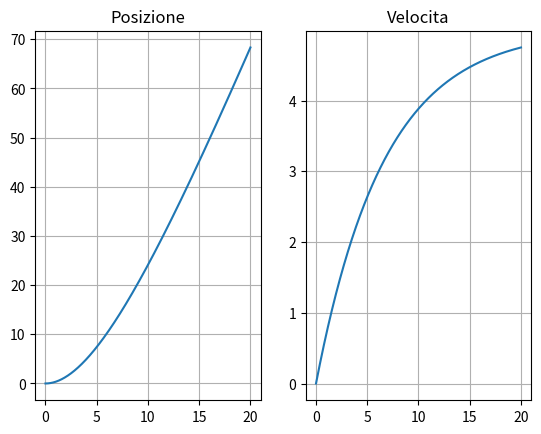

This figure's Python source:
from matplotlib import pyplot as plt

F = 30
b = 6
v = 0
t = 0
M = 40
delta_t = 1e-3
p = 0
vett_vel = []
vett_tempi = []
vett_pos = []

while t < 20:
    t = t + delta_t
    temp_v = v
    v = v - (b/M)*v*delta_t + (1/M)*delta_t*F
    p = p+temp_v*delta_t
    vett_pos.append(p)
    vett_tempi.append(t)
    vett_vel.append(v)

plt.subplot(1,2,1)
plt.title("Posizione")
plt.grid()
plt.plot(vett_tempi,vett_pos)
plt.subplot(1,2,2)
plt.title("Velocita")
plt.grid()
plt.plot(vett_tempi,vett_vel)

plt.show()
